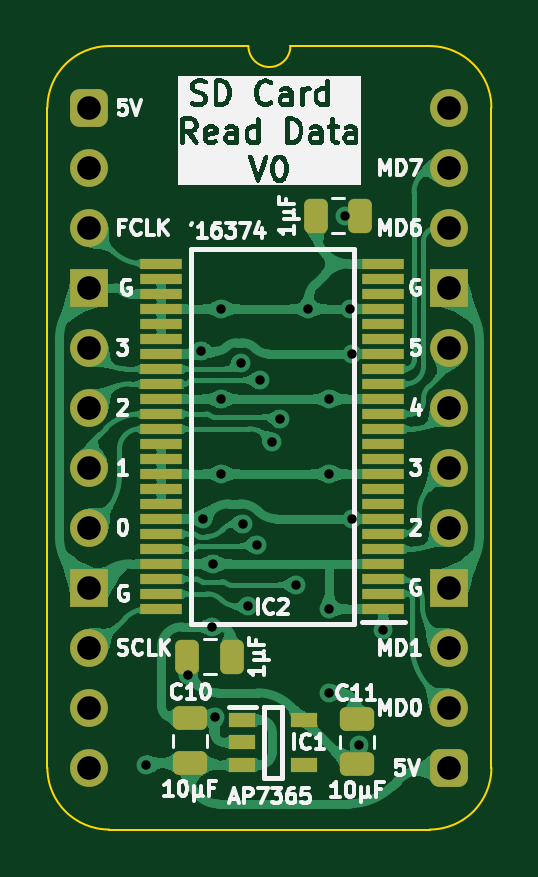
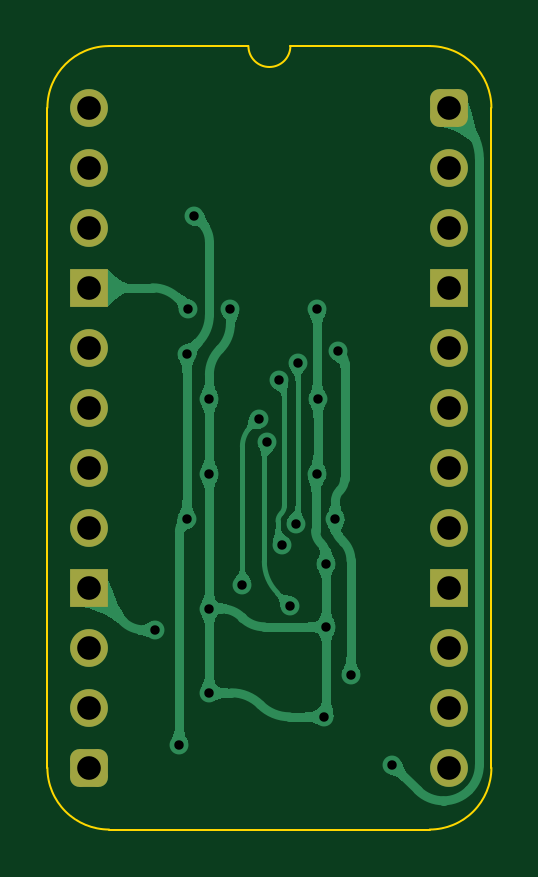
Circuit board: 11 layer files. Board 18.8 x 33.2 mm.
- bottom_copper: SD Card Read Data-B_Cu.gbl (47788 bytes)
- bottom_mask: SD Card Read Data-B_Mask.gbs (1790 bytes)
- paste: SD Card Read Data-B_Paste.gbp (473 bytes)
- bottom_silk: SD Card Read Data-B_Silkscreen.gbo (474 bytes)
- outline: SD Card Read Data-Edge_Cuts.gm1 (1110 bytes)
- top_copper: SD Card Read Data-F_Cu.gtl (134266 bytes)
- top_mask: SD Card Read Data-F_Mask.gts (3797 bytes)
- paste: SD Card Read Data-F_Paste.gtp (3043 bytes)
- top_silk: SD Card Read Data-F_Silkscreen.gto (70294 bytes)
- drill: SD Card Read Data-NPTH.drl (277 bytes)
- drill: SD Card Read Data-PTH.drl (1094 bytes)

=== bottom_copper: SD Card Read Data-B_Cu.gbl (47788 bytes, source omitted) ===
=== bottom_mask: SD Card Read Data-B_Mask.gbs (1790 bytes, source withheld) ===
=== paste: SD Card Read Data-B_Paste.gbp ===
%TF.GenerationSoftware,KiCad,Pcbnew,8.0.7*%
%TF.CreationDate,2025-01-27T09:30:16+02:00*%
%TF.ProjectId,SD Card Read Data,53442043-6172-4642-9052-656164204461,V0*%
%TF.SameCoordinates,Original*%
%TF.FileFunction,Paste,Bot*%
%TF.FilePolarity,Positive*%
%FSLAX46Y46*%
G04 Gerber Fmt 4.6, Leading zero omitted, Abs format (unit mm)*
G04 Created by KiCad (PCBNEW 8.0.7) date 2025-01-27 09:30:16*
%MOMM*%
%LPD*%
G01*
G04 APERTURE LIST*
G04 APERTURE END LIST*
M02*

=== bottom_silk: SD Card Read Data-B_Silkscreen.gbo ===
%TF.GenerationSoftware,KiCad,Pcbnew,8.0.7*%
%TF.CreationDate,2025-01-27T09:30:16+02:00*%
%TF.ProjectId,SD Card Read Data,53442043-6172-4642-9052-656164204461,V0*%
%TF.SameCoordinates,Original*%
%TF.FileFunction,Legend,Bot*%
%TF.FilePolarity,Positive*%
%FSLAX46Y46*%
G04 Gerber Fmt 4.6, Leading zero omitted, Abs format (unit mm)*
G04 Created by KiCad (PCBNEW 8.0.7) date 2025-01-27 09:30:16*
%MOMM*%
%LPD*%
G01*
G04 APERTURE LIST*
G04 APERTURE END LIST*
M02*

=== outline: SD Card Read Data-Edge_Cuts.gm1 ===
%TF.GenerationSoftware,KiCad,Pcbnew,8.0.7*%
%TF.CreationDate,2025-01-27T09:30:16+02:00*%
%TF.ProjectId,SD Card Read Data,53442043-6172-4642-9052-656164204461,V0*%
%TF.SameCoordinates,Original*%
%TF.FileFunction,Profile,NP*%
%FSLAX46Y46*%
G04 Gerber Fmt 4.6, Leading zero omitted, Abs format (unit mm)*
G04 Created by KiCad (PCBNEW 8.0.7) date 2025-01-27 09:30:16*
%MOMM*%
%LPD*%
G01*
G04 APERTURE LIST*
%TA.AperFunction,Profile*%
%ADD10C,0.100000*%
%TD*%
G04 APERTURE END LIST*
D10*
%TO.C,J1*%
X17018000Y-27940000D02*
G75*
G02*
X14404268Y-30553730I-2613730J0D01*
G01*
X14404267Y2613733D02*
G75*
G02*
X17017993Y1I-17J-2613743D01*
G01*
X8509000Y2616200D02*
G75*
G02*
X6731000Y2616200I-889000J0D01*
G01*
X835733Y-30553733D02*
G75*
G02*
X-1778000Y-27940000I-6J2613727D01*
G01*
X-1778000Y0D02*
G75*
G02*
X835732Y2613732I2613731J1D01*
G01*
X17018000Y-27940000D02*
X17017999Y1D01*
X14404268Y-30553732D02*
X835733Y-30553733D01*
X14404267Y2613733D02*
X8509000Y2616200D01*
X6731000Y2616200D02*
X835732Y2613732D01*
X-1778000Y-27940000D02*
X-1778000Y0D01*
%TD*%
M02*

=== top_copper: SD Card Read Data-F_Cu.gtl (134266 bytes, source omitted) ===
=== top_mask: SD Card Read Data-F_Mask.gts ===
%TF.GenerationSoftware,KiCad,Pcbnew,8.0.7*%
%TF.CreationDate,2025-01-27T09:30:16+02:00*%
%TF.ProjectId,SD Card Read Data,53442043-6172-4642-9052-656164204461,V0*%
%TF.SameCoordinates,Original*%
%TF.FileFunction,Soldermask,Top*%
%TF.FilePolarity,Negative*%
%FSLAX46Y46*%
G04 Gerber Fmt 4.6, Leading zero omitted, Abs format (unit mm)*
G04 Created by KiCad (PCBNEW 8.0.7) date 2025-01-27 09:30:16*
%MOMM*%
%LPD*%
G01*
G04 APERTURE LIST*
G04 Aperture macros list*
%AMRoundRect*
0 Rectangle with rounded corners*
0 $1 Rounding radius*
0 $2 $3 $4 $5 $6 $7 $8 $9 X,Y pos of 4 corners*
0 Add a 4 corners polygon primitive as box body*
4,1,4,$2,$3,$4,$5,$6,$7,$8,$9,$2,$3,0*
0 Add four circle primitives for the rounded corners*
1,1,$1+$1,$2,$3*
1,1,$1+$1,$4,$5*
1,1,$1+$1,$6,$7*
1,1,$1+$1,$8,$9*
0 Add four rect primitives between the rounded corners*
20,1,$1+$1,$2,$3,$4,$5,0*
20,1,$1+$1,$4,$5,$6,$7,0*
20,1,$1+$1,$6,$7,$8,$9,0*
20,1,$1+$1,$8,$9,$2,$3,0*%
G04 Aperture macros list end*
%ADD10RoundRect,0.250000X-0.250000X-0.475000X0.250000X-0.475000X0.250000X0.475000X-0.250000X0.475000X0*%
%ADD11RoundRect,0.250000X0.250000X0.475000X-0.250000X0.475000X-0.250000X-0.475000X0.250000X-0.475000X0*%
%ADD12O,1.600000X1.600000*%
%ADD13R,1.600000X1.600000*%
%ADD14RoundRect,0.400000X-0.400000X-0.400000X0.400000X-0.400000X0.400000X0.400000X-0.400000X0.400000X0*%
%ADD15R,1.800000X0.430000*%
%ADD16RoundRect,0.250000X0.475000X-0.250000X0.475000X0.250000X-0.475000X0.250000X-0.475000X-0.250000X0*%
%ADD17R,1.150000X0.600000*%
G04 APERTURE END LIST*
D10*
%TO.C,C1*%
X6046000Y-23241000D03*
X4146000Y-23241000D03*
%TD*%
D11*
%TO.C,C4*%
X9575000Y-4572000D03*
X11475000Y-4572000D03*
%TD*%
D12*
%TO.C,J1*%
X15240000Y0D03*
X15240000Y-2540000D03*
X15240000Y-5080000D03*
D13*
X15240000Y-7620000D03*
D12*
X15240000Y-10160000D03*
X15240000Y-12700000D03*
X15240000Y-15240000D03*
X15240000Y-17780000D03*
D13*
X15240000Y-20320000D03*
D12*
X15240000Y-22860000D03*
X15240000Y-25400000D03*
D14*
X15240000Y-27940000D03*
D12*
X0Y-27940000D03*
X0Y-25400000D03*
X0Y-22860000D03*
D13*
X0Y-20320000D03*
D12*
X0Y-17780000D03*
X0Y-15240000D03*
X0Y-12700000D03*
X0Y-10160000D03*
D13*
X0Y-7620000D03*
D12*
X0Y-5080000D03*
X0Y-2540000D03*
D14*
X0Y0D03*
%TD*%
D15*
%TO.C,IC2*%
X3048000Y-21208000D03*
X3048000Y-20574000D03*
X3048000Y-19938000D03*
X3048001Y-19304000D03*
X3048001Y-18668000D03*
X3048000Y-18034000D03*
X3048000Y-17398000D03*
X3048000Y-16764000D03*
X3048000Y-16128000D03*
X3048001Y-15494000D03*
X3048000Y-14858000D03*
X3048000Y-14224000D03*
X3048000Y-13588000D03*
X3048000Y-12954000D03*
X3048001Y-12318000D03*
X3048000Y-11684000D03*
X3048000Y-11048000D03*
X3048000Y-10414000D03*
X3048000Y-9778000D03*
X3048001Y-9144000D03*
X3048001Y-8508000D03*
X3048000Y-7874000D03*
X3048000Y-7238000D03*
X3048000Y-6604000D03*
X12448000Y-6604000D03*
X12448000Y-7238000D03*
X12448000Y-7874000D03*
X12447999Y-8508000D03*
X12447999Y-9144000D03*
X12448000Y-9778000D03*
X12448000Y-10414000D03*
X12448000Y-11048000D03*
X12448000Y-11684000D03*
X12447999Y-12318000D03*
X12448000Y-12954000D03*
X12448000Y-13588000D03*
X12448000Y-14224000D03*
X12448000Y-14858000D03*
X12447999Y-15494000D03*
X12448000Y-16128000D03*
X12448000Y-16764000D03*
X12448000Y-17398000D03*
X12448000Y-18034000D03*
X12447999Y-18668000D03*
X12447999Y-19304000D03*
X12448000Y-19938000D03*
X12448000Y-20574000D03*
X12448000Y-21208000D03*
%TD*%
D16*
%TO.C,C11*%
X11333000Y-25892000D03*
X11333000Y-27792000D03*
%TD*%
D17*
%TO.C,IC1*%
X9077000Y-25908000D03*
X9077000Y-27808000D03*
X6477000Y-27808000D03*
X6477000Y-26858000D03*
X6477000Y-25908000D03*
%TD*%
D16*
%TO.C,C10*%
X4259000Y-25842000D03*
X4259000Y-27742000D03*
%TD*%
M02*

=== paste: SD Card Read Data-F_Paste.gtp (3043 bytes, source withheld) ===
=== top_silk: SD Card Read Data-F_Silkscreen.gto (70294 bytes, source omitted) ===
=== drill: SD Card Read Data-NPTH.drl ===
M48
; DRILL file {KiCad 8.0.7} date 2025-01-27T09:30:18+0200
; FORMAT={-:-/ absolute / inch / decimal}
; #@! TF.CreationDate,2025-01-27T09:30:18+02:00
; #@! TF.GenerationSoftware,Kicad,Pcbnew,8.0.7
; #@! TF.FileFunction,NonPlated,1,2,NPTH
FMAT,2
INCH
%
G90
G05
M30

=== drill: SD Card Read Data-PTH.drl ===
M48
; DRILL file {KiCad 8.0.7} date 2025-01-27T09:30:18+0200
; FORMAT={-:-/ absolute / inch / decimal}
; #@! TF.CreationDate,2025-01-27T09:30:18+02:00
; #@! TF.GenerationSoftware,Kicad,Pcbnew,8.0.7
; #@! TF.FileFunction,Plated,1,2,PTH
FMAT,2
INCH
; #@! TA.AperFunction,Plated,PTH,ViaDrill
T1C0.0157
; #@! TA.AperFunction,Plated,PTH,ComponentDrill
T2C0.0394
%
G90
G05
T1
X0.095Y-1.095
X0.1641Y-0.9459
X0.186Y-0.4054
X0.19Y-0.685
X0.205Y-0.865
X0.2057Y-0.76
X0.2087Y-1.015
X0.2196Y-0.4855
X0.22Y-0.335
X0.22Y-0.61
X0.2531Y-0.4246
X0.2561Y-0.6938
X0.265Y-0.83
X0.2789Y-0.7283
X0.2845Y-0.454
X0.3041Y-0.5574
X0.3181Y-0.5185
X0.345Y-0.795
X0.365Y-0.335
X0.4Y-0.485
X0.4Y-0.61
X0.4Y-0.975
X0.4Y-0.835
X0.4253Y-0.18
X0.435Y-0.335
X0.4378Y-0.41
X0.4378Y-0.685
X0.45Y-1.0627
X0.49Y-0.87
T2
X0.0Y0.0
X0.0Y-0.1
X0.0Y-0.2
X0.0Y-0.3
X0.0Y-0.4
X0.0Y-0.5
X0.0Y-0.6
X0.0Y-0.7
X0.0Y-0.8
X0.0Y-0.9
X0.0Y-1.0
X0.0Y-1.1
X0.6Y0.0
X0.6Y-0.1
X0.6Y-0.2
X0.6Y-0.3
X0.6Y-0.4
X0.6Y-0.5
X0.6Y-0.6
X0.6Y-0.7
X0.6Y-0.8
X0.6Y-0.9
X0.6Y-1.0
X0.6Y-1.1
M30
